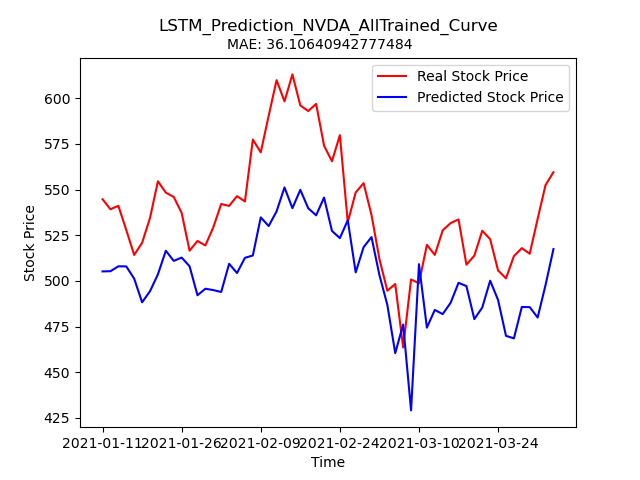

Data behind this chart, as committed beside it:
Stock, Date, Real_Price, Predicted_Price
NVDA, 2021-01-11, 544.7, 505.2
NVDA, 2021-01-12, 539.2, 505.3
NVDA, 2021-01-13, 541.1, 508
NVDA, 2021-01-14, 527.8, 507.9
NVDA, 2021-01-15, 514.2, 501.2
NVDA, 2021-01-19, 520.8, 488.3
NVDA, 2021-01-20, 534.5, 494.4
NVDA, 2021-01-21, 554.5, 503.6
NVDA, 2021-01-22, 548.3, 516.5
NVDA, 2021-01-25, 546, 511
NVDA, 2021-01-26, 537.2, 512.8
NVDA, 2021-01-27, 516.5, 508
NVDA, 2021-01-28, 521.9, 492.2
NVDA, 2021-01-29, 519.4, 495.7
NVDA, 2021-02-01, 529.3, 495
NVDA, 2021-02-02, 542.1, 494
NVDA, 2021-02-03, 541, 509.4
NVDA, 2021-02-04, 546.4, 504.3
NVDA, 2021-02-05, 543.5, 512.6
NVDA, 2021-02-08, 577.4, 513.9
NVDA, 2021-02-09, 570.3, 534.8
NVDA, 2021-02-10, 590.4, 530.1
NVDA, 2021-02-11, 609.8, 538.1
NVDA, 2021-02-12, 598.3, 551.2
NVDA, 2021-02-16, 613, 539.8
NVDA, 2021-02-17, 596, 549.8
NVDA, 2021-02-18, 593, 539.8
NVDA, 2021-02-19, 596.9, 535.9
NVDA, 2021-02-22, 574, 545.6
NVDA, 2021-02-23, 565.5, 527.4
NVDA, 2021-02-24, 579.8, 523.4
NVDA, 2021-02-25, 532.1, 533.2
NVDA, 2021-02-26, 548.4, 504.7
NVDA, 2021-03-01, 553.5, 518.5
NVDA, 2021-03-02, 536.1, 524
NVDA, 2021-03-03, 512, 503.2
NVDA, 2021-03-04, 494.7, 486.9
NVDA, 2021-03-05, 498.3, 460.5
NVDA, 2021-03-08, 463.6, 476.1
NVDA, 2021-03-09, 500.8, 429.1
NVDA, 2021-03-10, 498.7, 509.2
NVDA, 2021-03-11, 519.7, 474.4
NVDA, 2021-03-12, 514.2, 484.1
NVDA, 2021-03-15, 527.6, 481.8
NVDA, 2021-03-16, 531.6, 488
NVDA, 2021-03-17, 533.6, 499
NVDA, 2021-03-18, 508.9, 497.2
NVDA, 2021-03-19, 513.8, 479.1
NVDA, 2021-03-22, 527.5, 485.5
NVDA, 2021-03-23, 522.8, 500.1
NVDA, 2021-03-24, 505.7, 489.6
NVDA, 2021-03-25, 501.4, 470
NVDA, 2021-03-26, 513.6, 468.6
NVDA, 2021-03-29, 517.9, 485.7
NVDA, 2021-03-30, 514.9, 485.7
NVDA, 2021-03-31, 533.9, 480
NVDA, 2021-04-01, 552.5, 497.7
NVDA, 2021-04-05, 559.5, 517.5
